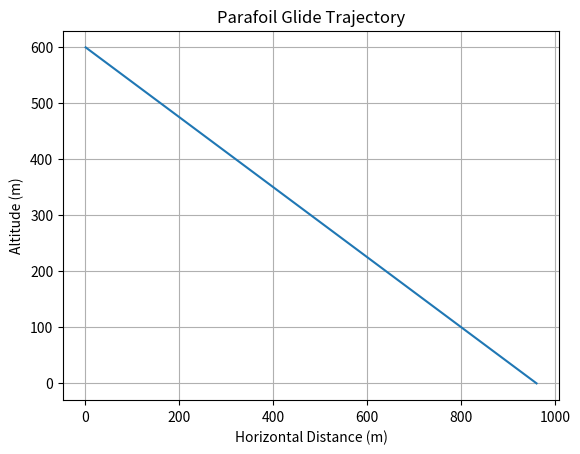
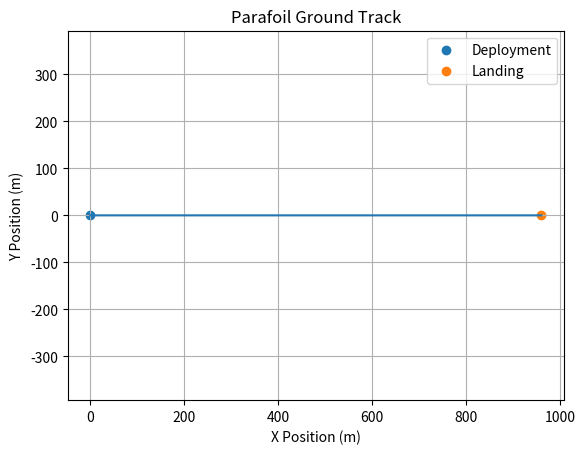

Write Python code to recreate these figures, in order.
import numpy as np
import matplotlib.pyplot as plt


# ============================================================
# PARAFOIL PARAMETERS
# ============================================================

mass = 1.0              # kg
g = 9.81                # m/s^2

span = 1.6              # m
chord = 0.6             # m
area = span * chord      # m^2

rho = 1.225             # kg/m^3

# Initial aerodynamic coefficients
CL = 0.4
CD = 0.25


# ============================================================
# INITIAL CONDITIONS
# ============================================================

altitude = 600.0        # m

x = 0.0                 # m
y = 0.0                 # m


# ============================================================
# WIND
# ============================================================

wind_x = 0.0            # m/s
wind_y = 0.0            # m/s


# ============================================================
# AERODYNAMIC CALCULATIONS
# ============================================================

weight = mass * g


# Glide angle
glide_angle = np.arctan(CD / CL)


# Approximate steady-state airspeed
airspeed = np.sqrt(
    weight /
    (0.5 * rho * area * CL * np.cos(glide_angle))
)


# Horizontal and vertical velocity relative to air
horizontal_air_velocity = (
    airspeed * np.cos(glide_angle)
)

vertical_velocity = (
    airspeed * np.sin(glide_angle)
)


# ============================================================
# PRINT INITIAL RESULTS
# ============================================================

print("----------------------------------------")
print("VIRTUAL PARAFOIL V2")
print("----------------------------------------")

print("Parafoil area:", area, "m^2")
print("Weight:", weight, "N")
print("CL:", CL)
print("CD:", CD)

print("Glide angle:",
      np.degrees(glide_angle), "degrees")

print("Airspeed:",
      airspeed, "m/s")

print("Horizontal air velocity:",
      horizontal_air_velocity, "m/s")

print("Vertical descent velocity:",
      vertical_velocity, "m/s")

print("Glide ratio:",
      horizontal_air_velocity / vertical_velocity)

print("----------------------------------------")


# ============================================================
# SIMULATION SETTINGS
# ============================================================

dt = 0.1

time = 0.0


# ============================================================
# HISTORY ARRAYS
# ============================================================

time_history = []
x_history = []
y_history = []
altitude_history = []


# ============================================================
# SIMULATION LOOP
# ============================================================

while altitude > 0:

    # --------------------------------------------------------
    # Ground velocity = air-relative velocity + wind
    # --------------------------------------------------------

    ground_velocity_x = horizontal_air_velocity + wind_x
    ground_velocity_y = wind_y


    # --------------------------------------------------------
    # Update position
    # --------------------------------------------------------

    x = x + ground_velocity_x * dt
    y = y + ground_velocity_y * dt

    altitude = altitude - vertical_velocity * dt


    # --------------------------------------------------------
    # Store data
    # --------------------------------------------------------

    time_history.append(time)
    x_history.append(x)
    y_history.append(y)
    altitude_history.append(altitude)


    time = time + dt


# ============================================================
# FINAL RESULTS
# ============================================================

print("Flight time:", time, "seconds")
print("Landing X:", x, "m")
print("Landing Y:", y, "m")

horizontal_distance = np.sqrt(x**2 + y**2)

print("Total horizontal distance:",
      horizontal_distance, "m")


# ============================================================
# ALTITUDE vs DISTANCE
# ============================================================

plt.figure()

plt.plot(x_history, altitude_history)

plt.xlabel("Horizontal Distance (m)")
plt.ylabel("Altitude (m)")

plt.title("Parafoil Glide Trajectory")

plt.grid()

plt.show()


# ============================================================
# TOP VIEW
# ============================================================

plt.figure()

plt.plot(x_history, y_history)

plt.scatter(
    x_history[0],
    y_history[0],
    label="Deployment"
)

plt.scatter(
    x_history[-1],
    y_history[-1],
    label="Landing"
)

plt.xlabel("X Position (m)")
plt.ylabel("Y Position (m)")

plt.title("Parafoil Ground Track")

plt.axis("equal")

plt.grid()

plt.legend()

plt.show()
